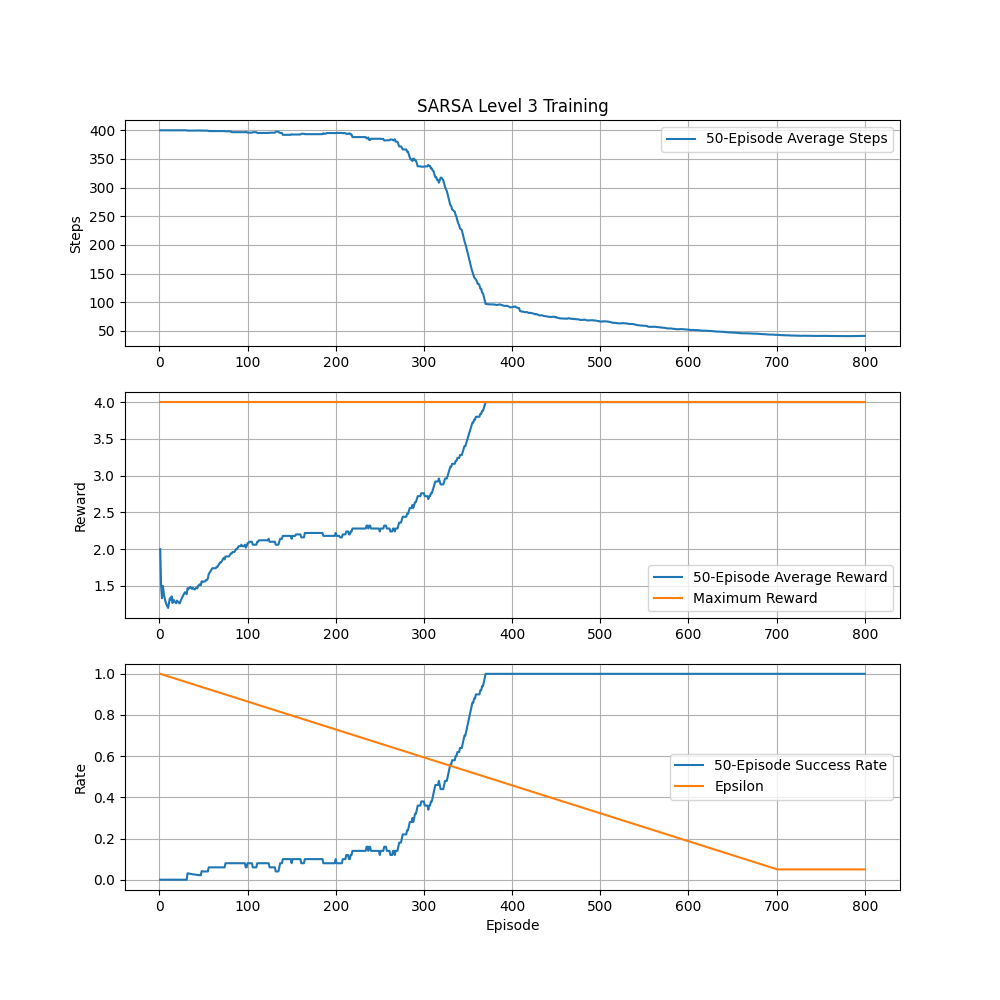

Data behind this chart, as committed beside it:
episode, steps, totalReward, epsilon, completed, died
1, 400, 2, 1.0, False, False
2, 400, 1, 0.9986, False, False
3, 400, 1, 0.9973, False, False
4, 400, 2, 0.9959, False, False
5, 400, 1, 0.9946, False, False
6, 400, 1, 0.9932, False, False
7, 400, 1, 0.9919, False, False
8, 400, 1, 0.9905, False, False
9, 400, 1, 0.9891, False, False
10, 400, 1, 0.9878, False, False
11, 400, 2, 0.9864, False, False
12, 400, 2, 0.9851, False, False
13, 400, 1, 0.9837, False, False
14, 400, 2, 0.9824, False, False
15, 400, 0, 0.981, False, False
16, 400, 2, 0.9796, False, False
17, 400, 1, 0.9783, False, False
18, 400, 1, 0.9769, False, False
19, 400, 1, 0.9756, False, False
20, 400, 2, 0.9742, False, False
21, 400, 1, 0.9729, False, False
22, 400, 1, 0.9715, False, False
23, 400, 1, 0.9701, False, False
24, 400, 2, 0.9688, False, False
25, 400, 2, 0.9674, False, False
26, 400, 2, 0.9661, False, False
27, 400, 2, 0.9647, False, False
28, 400, 2, 0.9634, False, False
29, 400, 2, 0.962, False, False
30, 400, 1, 0.9606, False, False
31, 400, 1, 0.9593, False, False
32, 381, 4, 0.9579, True, False
33, 400, 1, 0.9566, False, False
34, 400, 2, 0.9552, False, False
35, 400, 2, 0.9539, False, False
36, 400, 1, 0.9525, False, False
37, 400, 1, 0.9511, False, False
38, 400, 2, 0.9498, False, False
39, 400, 1, 0.9484, False, False
40, 400, 1, 0.9471, False, False
41, 400, 2, 0.9457, False, False
42, 400, 2, 0.9444, False, False
43, 400, 1, 0.943, False, False
44, 400, 3, 0.9416, False, False
45, 400, 2, 0.9403, False, False
46, 400, 2, 0.9389, False, False
47, 400, 1, 0.9376, False, False
48, 390, 4, 0.9362, True, False
49, 400, 1, 0.9349, False, False
50, 400, 2, 0.9335, False, False
51, 400, 2, 0.9321, False, False
52, 400, 1, 0.9308, False, False
53, 400, 2, 0.9294, False, False
54, 400, 2, 0.9281, False, False
55, 400, 2, 0.9267, False, False
56, 360, 4, 0.9254, True, False
57, 400, 2, 0.924, False, False
58, 400, 2, 0.9226, False, False
59, 400, 2, 0.9213, False, False
60, 400, 2, 0.9199, False, False
... 740 more rows
